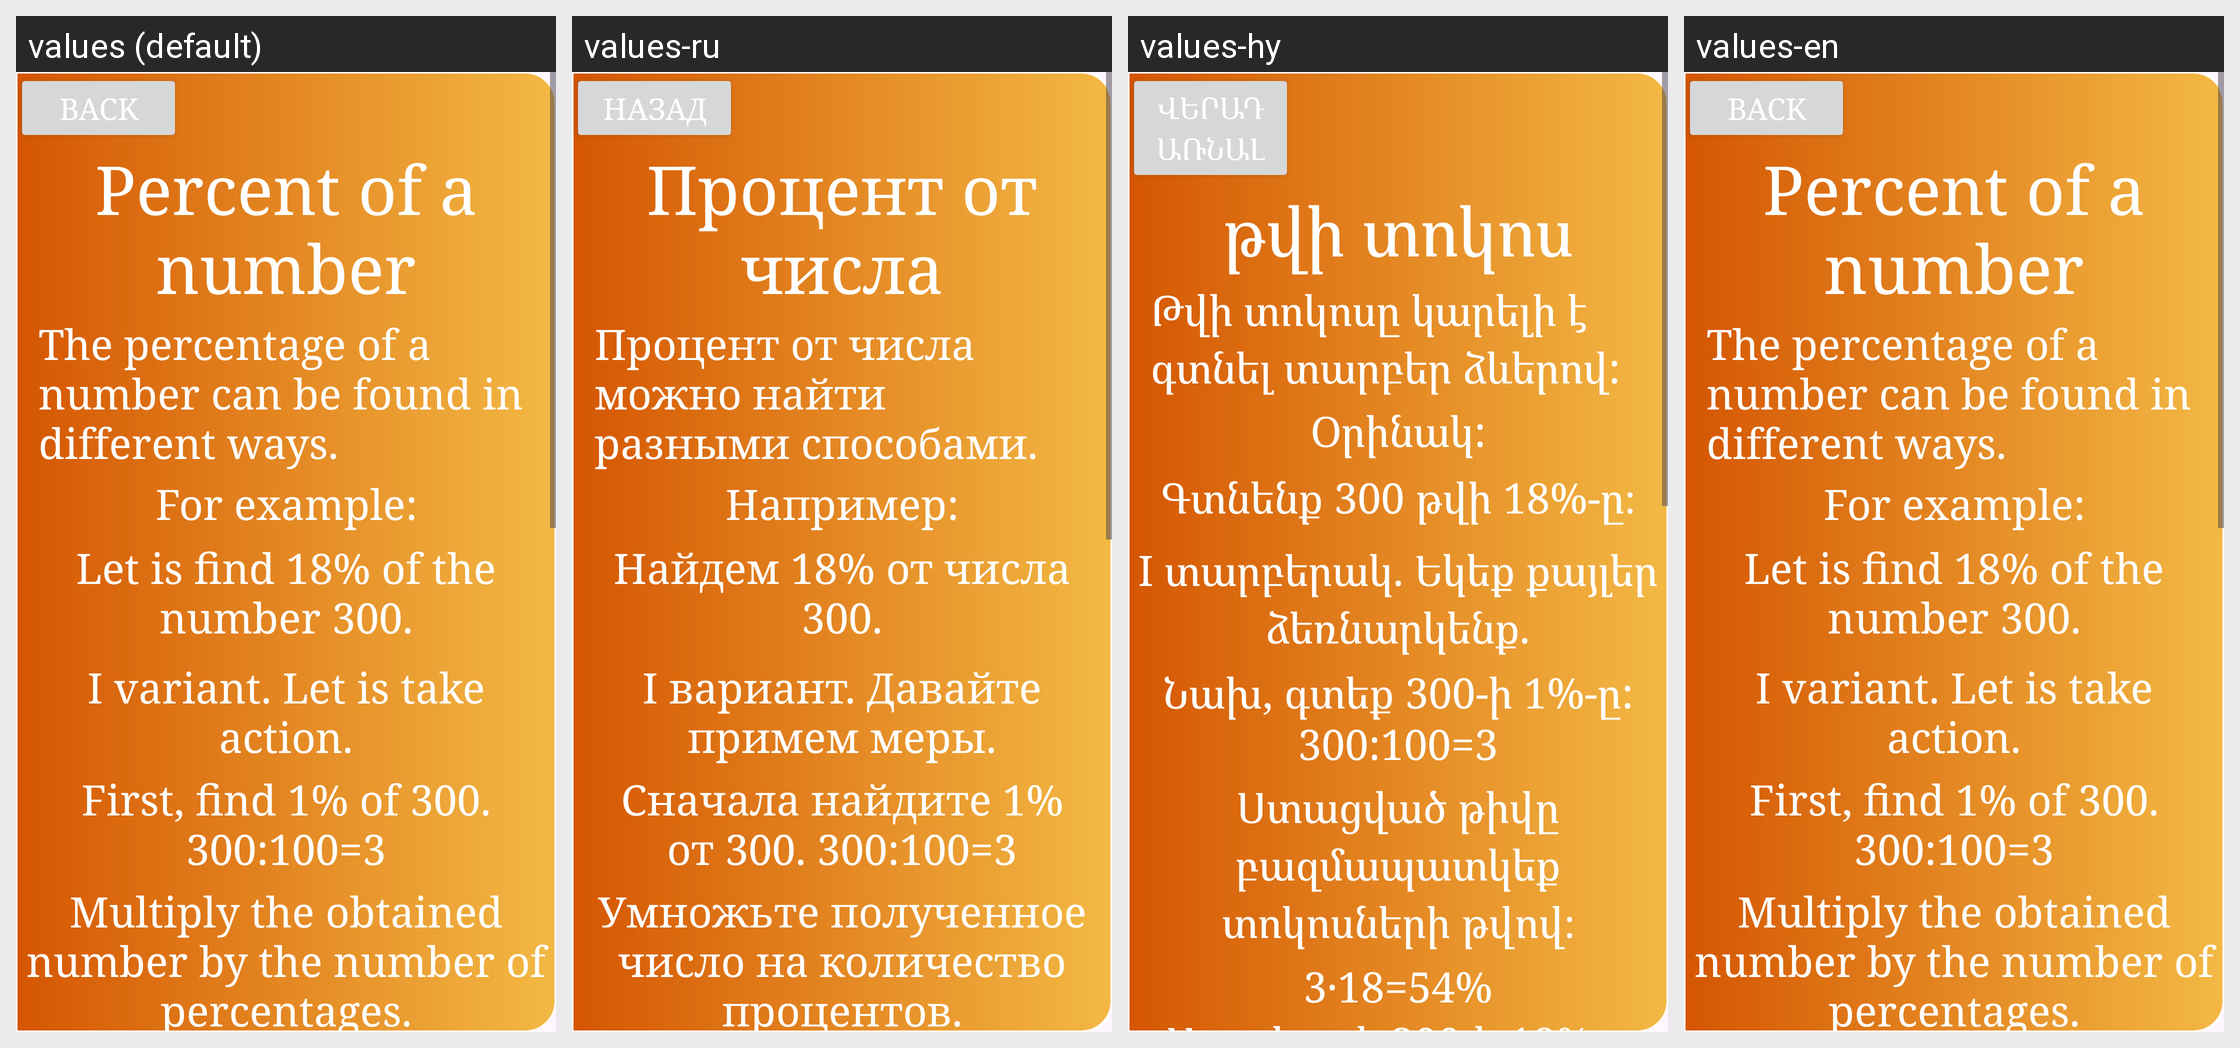

This grid shows one Android layout under several languages. Give, for every string resource on the screen, its name, the default text and each shown locale's text.
Android screen res/layout/activity_percent.xml rendered under 4 locales, left to right: values (default), values-ru, values-hy, values-en. Device: Nexus 5 (rendered at 1080×1920; each locale shown at half size, 540×960, under a caption strip naming it); theme Theme.Mathub.
Strings drawn on this screen, with the default value and each locale's value (text and hints the layout hard-codes, and strings that could not be matched under every locale, appear in the picture but are not listed):

back3
  values: Back
  values-ru: Назад
  values-hy: Վերադառնալ
  values-en: Back

percent_text1
  values: Percent of a number
  values-ru: Процент от числа
  values-hy: թվի տոկոս
  values-en: Percent of a number

str23
  values: The percentage of a number can be found in different ways.
  values-ru: Процент от числа можно найти разными способами.
  values-hy: Թվի տոկոսը կարելի է գտնել տարբեր ձևերով:
  values-en: The percentage of a number can be found in different ways.

str24
  values: For example:
  values-ru: Например:
  values-hy: Օրինակ:
  values-en: For example:

str25
  values: Let is find 18% of the number 300.
  values-ru: Найдем 18% от числа 300.
  values-hy: Գտնենք 300 թվի 18%-ը։
  values-en: Let is find 18% of the number 300.

str26
  values: I variant. Let is take action.
  values-ru: I вариант. Давайте примем меры.
  values-hy: I տարբերակ. Եկեք քայլեր ձեռնարկենք.
  values-en: I variant. Let is take action.

str27
  values: First, find 1% of 300. 300:100=3
  values-ru: Сначала найдите 1% от 300. 300:100=3
  values-hy: Նախ, գտեք 300-ի 1%-ը: 300:100=3
  values-en: First, find 1% of 300. 300:100=3

str28
  values: Multiply the obtained number by the number of percentages.
  values-ru: Умножьте полученное число на количество процентов.
  values-hy: Ստացված թիվը բազմապատկեք տոկոսների թվով։
  values-en: Multiply the obtained number by the number of percentages.
